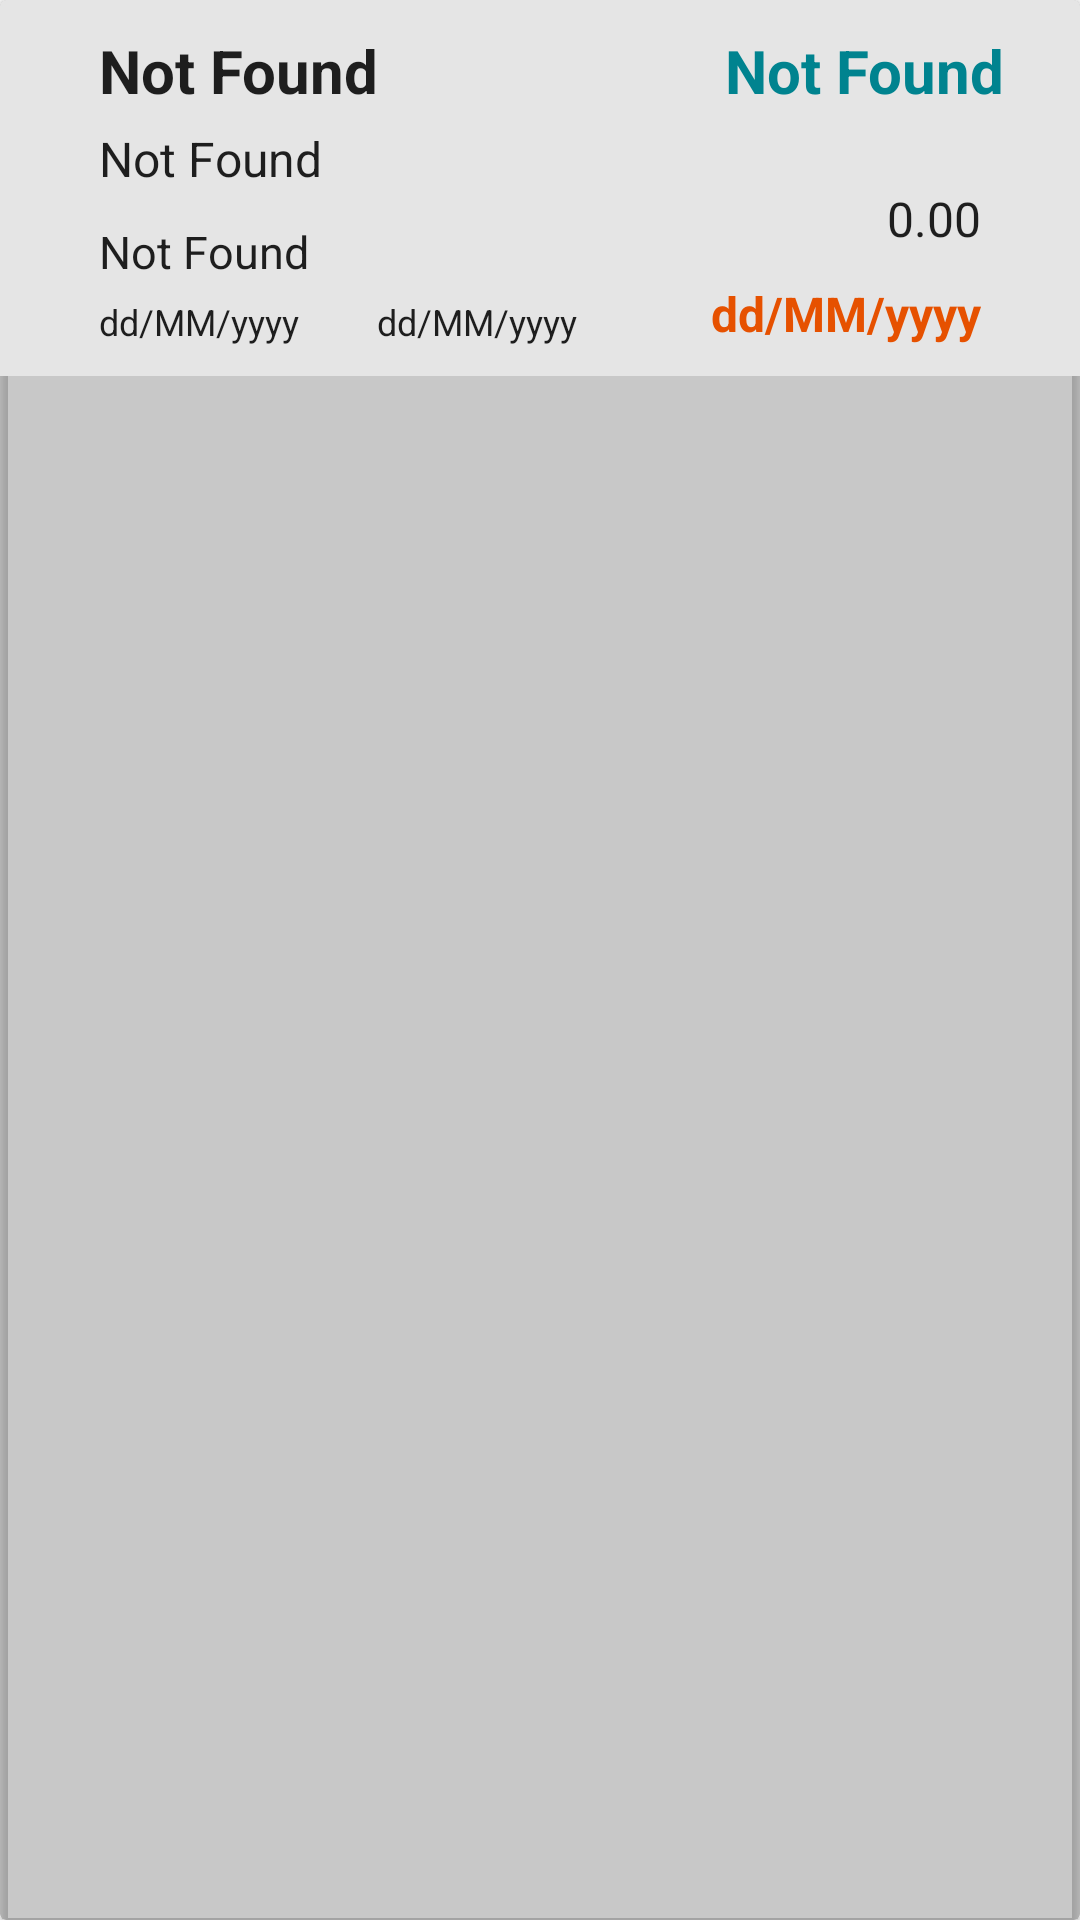

Produce the Android XML layout that renders to this screen, including the resource entries it uses.
<!-- AndroidManifest.xml: application theme Theme.NeoSavings -->
<!-- res/layout/fragment_item_pagoprogramado.xml -->
<?xml version="1.0" encoding="utf-8"?>
<androidx.cardview.widget.CardView xmlns:android="http://schemas.android.com/apk/res/android"
xmlns:app="http://schemas.android.com/apk/res-auto"
xmlns:tools="http://schemas.android.com/tools"
android:layout_width="match_parent"
android:layout_height="wrap_content"
android:layout_marginLeft="5dp"
android:layout_marginTop="5dp"
android:layout_marginRight="5dp"
android:layout_marginBottom="5dp"
android:layout_weight="4"
android:clipToPadding="false"
android:divider="?android:attr/listDivider"
android:orientation="horizontal"
android:showDividers="beginning"
android:weightSum="4"
app:cardBackgroundColor="@color/cardview_shadow_start_color">

    <androidx.constraintlayout.widget.ConstraintLayout
        android:id="@+id/linearLayout3"
        android:layout_width="match_parent"
        android:layout_height="wrap_content"
        android:background="?attr/colorSurface">

        <TextView
            android:id="@+id/textViewNombrePresupuesto"
            style="@style/Widget.AppCompat.TextView.SpinnerItem"
            android:layout_width="0dp"
            android:layout_height="wrap_content"
            android:layout_marginStart="25dp"
            android:layout_marginTop="10dp"
            android:layout_marginEnd="25dp"
            android:singleLine="true"
            android:text="@string/String_NotFound"
            android:textSize="20sp"
            android:textStyle="bold"
            app:autoSizeTextType="uniform"
            app:layout_constraintEnd_toStartOf="@+id/textViewDeuda"
            app:layout_constraintStart_toStartOf="parent"
            app:layout_constraintTop_toTopOf="parent" />

        <TextView
            android:id="@+id/textViewDeuda"
            android:layout_width="wrap_content"
            android:layout_height="wrap_content"
            android:layout_marginTop="10dp"
            android:layout_marginEnd="25dp"
            android:text="@string/String_NotFound"
            android:textColor="?attr/colorSecondaryVariant"
            android:textSize="20sp"
            android:textStyle="bold"
            app:autoSizeTextType="uniform"
            app:layout_constraintEnd_toEndOf="parent"
            app:layout_constraintTop_toTopOf="parent"
            tools:ignore="TextContrastCheck" />

        <TextView
            android:id="@+id/textViewUsuarioPresupuesto"
            style="@style/Widget.AppCompat.TextView.SpinnerItem"
            android:layout_width="0dp"
            android:layout_height="wrap_content"
            android:layout_marginStart="25dp"
            android:layout_marginTop="5dp"
            android:layout_marginEnd="70dp"
            android:singleLine="true"
            android:text="@string/String_NotFound"
            android:textSize="16sp"
            app:autoSizeTextType="uniform"
            app:layout_constraintEnd_toStartOf="@+id/textViewPresupuestoFinal"
            app:layout_constraintStart_toStartOf="parent"
            app:layout_constraintTop_toBottomOf="@+id/textViewNombrePresupuesto" />

        <TextView
            android:id="@+id/textViewUsuarioPagoProgramadoPeriocidad"
            style="@style/Widget.AppCompat.TextView.SpinnerItem"
            android:layout_width="0dp"
            android:layout_height="wrap_content"
            android:layout_marginStart="25dp"
            android:layout_marginTop="10dp"
            android:layout_marginEnd="70dp"
            android:singleLine="true"
            android:text="@string/String_NotFound"
            android:textSize="15sp"
            app:autoSizeTextType="uniform"
            app:layout_constraintEnd_toStartOf="@+id/textViewPresupuestoFinal"
            app:layout_constraintStart_toStartOf="parent"
            app:layout_constraintTop_toBottomOf="@+id/textViewUsuarioPresupuesto" />

        <TextView
            android:id="@+id/textViewFechaInicioPresupuesto"
            style="@style/Widget.AppCompat.TextView.SpinnerItem"
            android:layout_width="wrap_content"
            android:layout_height="wrap_content"
            android:layout_marginStart="25dp"
            android:layout_marginTop="5dp"
            android:layout_marginBottom="10dp"
            android:text="@string/String_Fecha"
            android:textSize="12sp"
            app:layout_constraintBottom_toBottomOf="parent"
            app:layout_constraintStart_toStartOf="parent"
            app:layout_constraintTop_toBottomOf="@+id/textViewUsuarioPagoProgramadoPeriocidad"
            app:layout_constraintVertical_bias="1.0" />

        <TextView
            android:id="@+id/textViewFechaFinPresupuesto"
            style="@style/Widget.AppCompat.TextView.SpinnerItem"
            android:layout_width="wrap_content"
            android:layout_height="wrap_content"
            android:layout_marginStart="10dp"
            android:layout_marginTop="10dp"
            android:layout_marginBottom="10dp"
            android:text="@string/String_Fecha"
            android:textSize="12sp"
            app:layout_constraintBottom_toBottomOf="parent"
            app:layout_constraintStart_toEndOf="@+id/textViewFechaInicioPresupuesto"
            app:layout_constraintTop_toBottomOf="@+id/textViewUsuarioPresupuesto"
            app:layout_constraintVertical_bias="1.0" />

        <TextView
            android:id="@+id/textViewFechaNextPagoProgramado"
            style="@style/Widget.AppCompat.TextView.SpinnerItem"
            android:layout_width="wrap_content"
            android:layout_height="wrap_content"
            android:layout_marginTop="10dp"
            android:layout_marginEnd="25dp"
            android:layout_marginBottom="10dp"
            android:text="@string/String_Fecha"
            android:textColor="#E65100"
            android:textSize="16sp"
            android:textStyle="bold"
            app:layout_constraintBottom_toBottomOf="parent"
            app:layout_constraintEnd_toEndOf="parent"
            app:layout_constraintTop_toBottomOf="@+id/textViewUsuarioPresupuesto"
            app:layout_constraintVertical_bias="1.0" />

        <TextView
            android:id="@+id/textViewPresupuestoFinal"
            style="@style/Widget.AppCompat.TextView.SpinnerItem"
            android:layout_width="0dp"
            android:layout_height="wrap_content"
            android:layout_marginEnd="25dp"
            android:layout_marginBottom="10dp"
            android:text="@string/String_Empty"
            android:textSize="16sp"
            app:layout_constraintBottom_toTopOf="@+id/textViewFechaNextPagoProgramado"
            app:layout_constraintEnd_toEndOf="parent" />
    </androidx.constraintlayout.widget.ConstraintLayout>
</androidx.cardview.widget.CardView>
<!-- resources referenced by this layout -->
<resources>
  <string name="String_Empty">0.00</string>
  <string name="String_Fecha">dd/MM/yyyy</string>
  <string name="String_NotFound">Not Found</string>
  <style name="Theme.NeoSavings" parent="Theme.MaterialComponents.DayNight.DarkActionBar">
          
          <item name="colorPrimary">#3d5afe</item>
          <item name="colorPrimaryVariant">#0031ca</item>
          <item name="colorOnPrimary">@color/white</item>
          
          <item name="colorSecondary">#18ffff</item>
          <item name="colorSecondaryVariant">#00838F</item>
          <item name="colorOnSecondary">@color/black</item>
          <item name="android:colorBackground">@color/white</item>
          <item name="backgroundColor">@color/white</item>
          <item name="colorOnBackground">@color/black</item>
          <item name="colorSurface">#E5E5E5</item>
          <item name="colorOnSurface">@color/black</item>
          <item name="colorError">#B00020</item>
          <item name="colorOnError">#000000</item>
          
          <item name="android:statusBarColor" tools:targetApi="l">?attr/colorPrimaryVariant</item>
          
      </style>
  <color name="white">#FFFFFFFF</color>
  <color name="black">#FF000000</color>
</resources>
